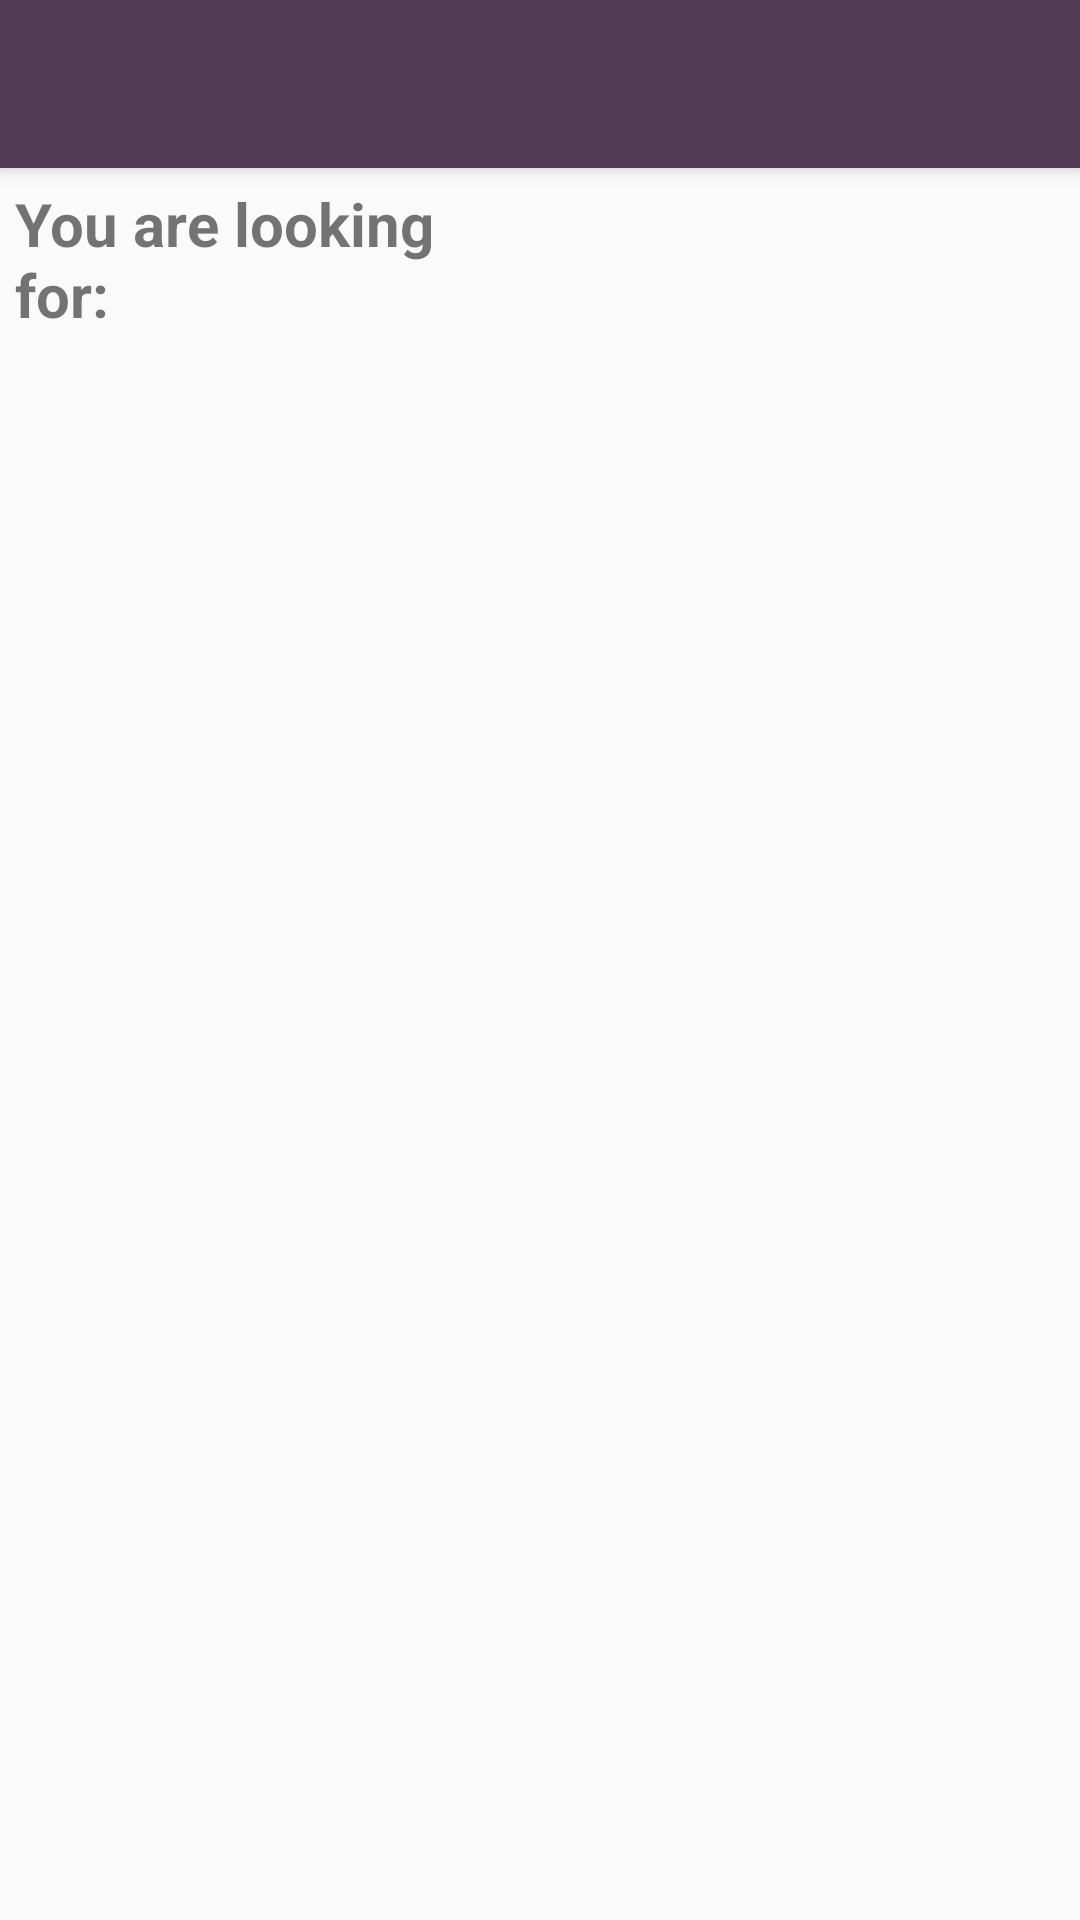

Here is an Android app screen rendered from its layout file. Give the layout XML and the strings, colors and styles it references.
<!-- AndroidManifest.xml: application theme AppTheme -->
<!-- res/layout/activity_main.xml -->
<?xml version="1.0" encoding="utf-8"?>
<androidx.coordinatorlayout.widget.CoordinatorLayout
    xmlns:android="http://schemas.android.com/apk/res/android"
    xmlns:app="http://schemas.android.com/apk/res-auto"
    xmlns:tools="http://schemas.android.com/tools"
    android:layout_width="match_parent"
    android:layout_height="match_parent"
    tools:context=".MainActivity">

    <com.google.android.material.appbar.AppBarLayout
        android:layout_width="match_parent"
        android:layout_height="wrap_content"
        >

        <androidx.appcompat.widget.Toolbar
            android:id="@+id/toolbar"
            android:layout_width="match_parent"
            android:layout_height="?attr/actionBarSize"
            android:theme="@style/ToolBarTextColor"
            />

    </com.google.android.material.appbar.AppBarLayout>

    <include layout="@layout/content_flickr" />

</androidx.coordinatorlayout.widget.CoordinatorLayout>
<!-- res/layout/content_flickr.xml (included above) -->
<?xml version="1.0" encoding="utf-8"?>
<LinearLayout
    xmlns:android="http://schemas.android.com/apk/res/android"
    xmlns:app="http://schemas.android.com/apk/res-auto"
    android:layout_width="match_parent"
    android:layout_height="match_parent"
    xmlns:tool="http://schemas.android.com/tools"
    android:orientation="vertical"
    android:layout_margin="5dp"
    app:layout_behavior="@string/appbar_scrolling_view_behavior">

    <LinearLayout
        android:id="@+id/llSearchFlickr"
        android:layout_width="match_parent"
        android:layout_height="wrap_content"
        android:orientation="horizontal"
        android:layout_marginBottom="10dp"
        app:layout_constraintTop_toTopOf="parent"
        app:layout_constraintStart_toStartOf="parent"
        app:layout_constraintEnd_toEndOf="parent"
        app:layout_constraintBottom_toBottomOf="@id/rvFlickr">
        <TextView
            android:layout_width="0dp"
            android:layout_height="wrap_content"
            android:layout_weight="1"
            android:text="You are looking for:"
            android:textSize="20sp"
            android:textStyle="bold"
            android:textAlignment="textStart"/>

        <TextView
            android:id="@+id/tvFlickrSearchResult"
            android:layout_width="0dp"
            android:layout_height="wrap_content"
            android:layout_weight="1"
            android:text=""
            tool:text= "results"
            android:textSize="20sp"/>
    </LinearLayout>

    <androidx.recyclerview.widget.RecyclerView
        android:id="@+id/rvFlickr"
        android:layout_width="match_parent"
        android:layout_height="match_parent"
        android:layout_marginStart="8dp"
        android:layout_marginTop="8dp"
        android:layout_marginEnd="8dp"
        android:layout_marginBottom="8dp"
        app:layout_constraintBottom_toBottomOf="parent"
        app:layout_constraintEnd_toEndOf="parent"
        app:layout_constraintStart_toStartOf="parent"
        app:layout_constraintTop_toTopOf="@id/llSearchFlickr"/>


</LinearLayout>
<!-- resources referenced by this layout -->
<resources>
  <style name="ToolBarTextColor">
          <item name="titleTextColor">@android:color/white</item>
      </style>
  <style name="AppTheme" parent="Theme.AppCompat.Light.NoActionBar">
          
          <item name="colorPrimary">@color/colorPrimary</item>
          <item name="colorPrimaryDark">@color/colorPrimaryDark</item>
          <item name="colorAccent">@color/colorAccent</item>
          <item name="android:editTextColor">@android:color/white</item>
          <item name="android:homeAsUpIndicator">@drawable/ic__arrow_back_24</item>
  
      </style>
  <color name="colorPrimary">#513B56</color>
  <color name="colorPrimaryDark">#525174</color>
  <color name="colorAccent">#348AA7</color>
</resources>
